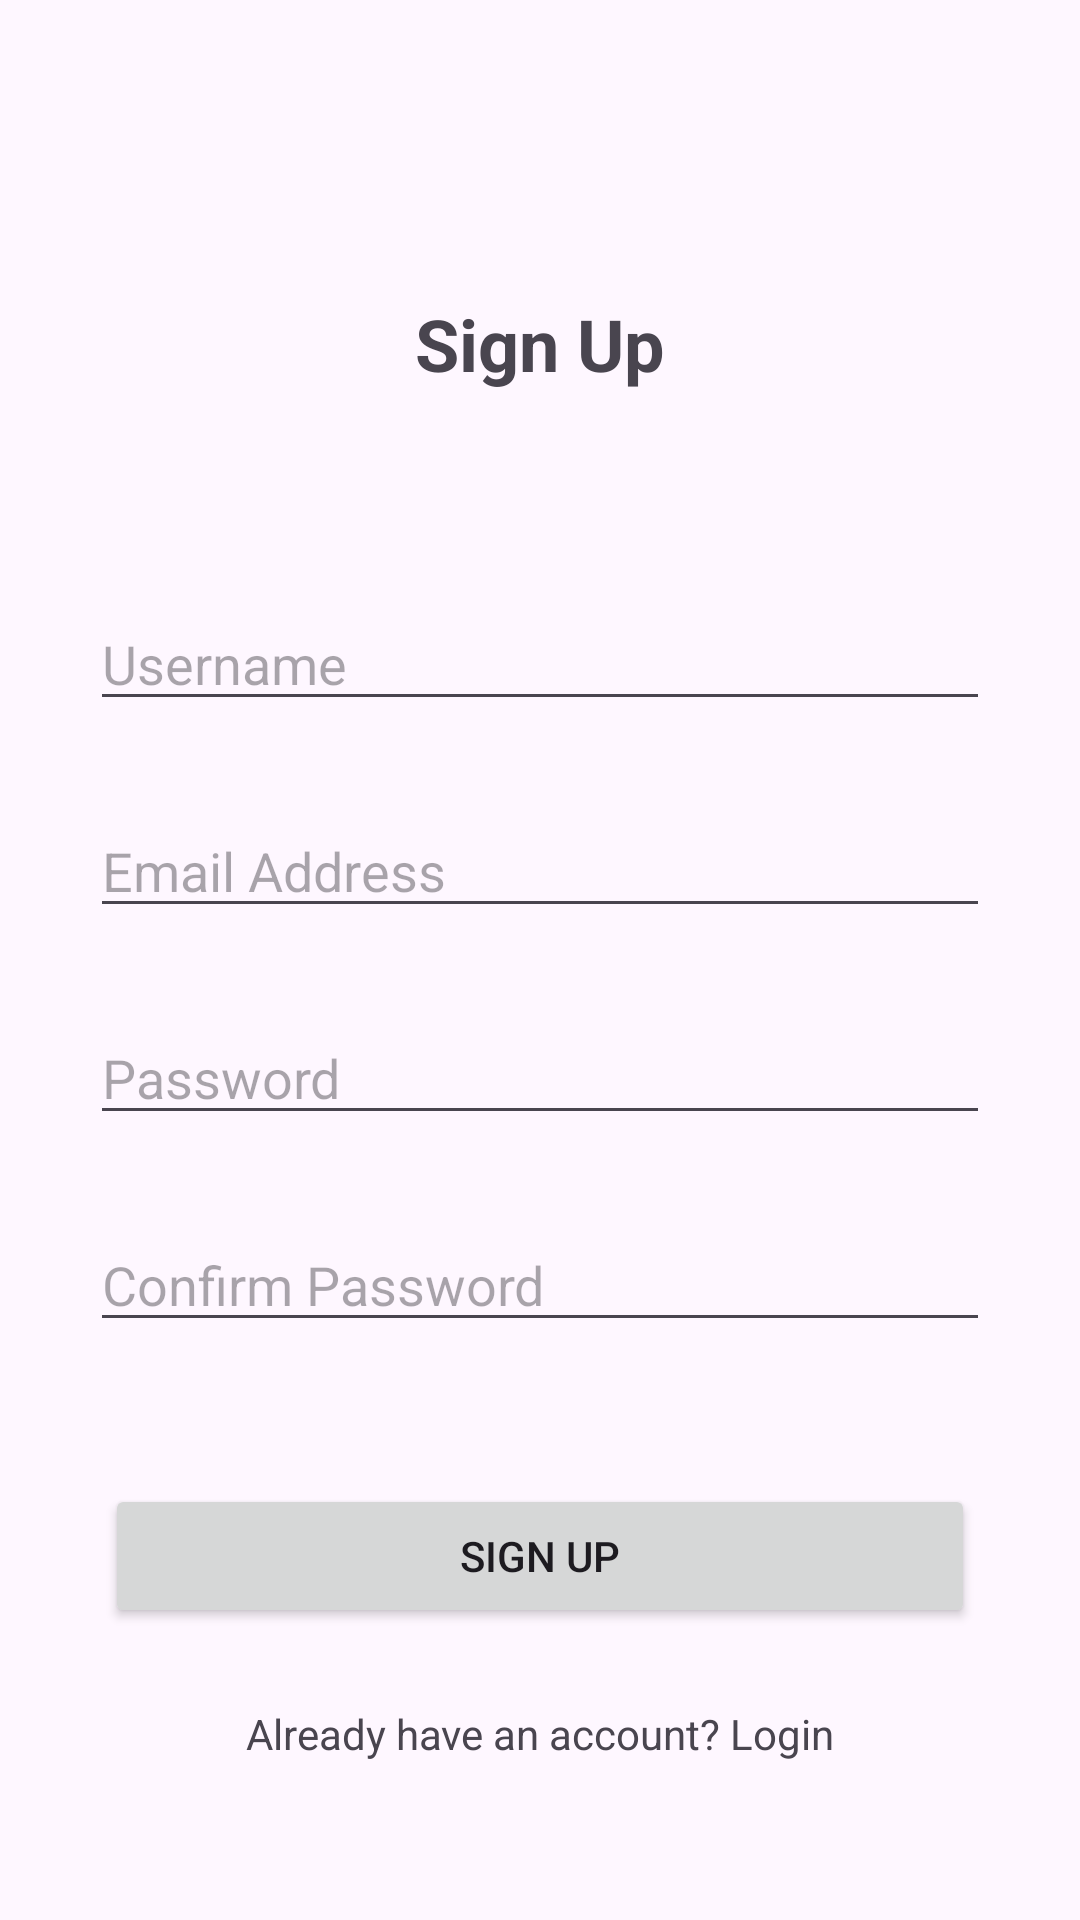

Produce the Android XML layout that renders to this screen, including the resource entries it uses.
<!-- AndroidManifest.xml: application theme Theme.SmartHealthSystem -->
<!-- res/layout/activity_register.xml -->
<?xml version="1.0" encoding="utf-8"?>
<androidx.constraintlayout.widget.ConstraintLayout xmlns:android="http://schemas.android.com/apk/res/android"
    xmlns:app="http://schemas.android.com/apk/res-auto"
    xmlns:tools="http://schemas.android.com/tools"
    android:layout_width="match_parent"
    android:layout_height="match_parent"
    tools:context=".ActivityRegister">

        <ImageView
            android:id="@+id/imageViewAppLogo2"
            android:layout_width="wrap_content"
            android:layout_height="wrap_content"
            android:layout_marginStart="142dp"
            android:layout_marginTop="50dp"
            android:layout_marginEnd="142dp"
            app:layout_constraintBottom_toTopOf="@+id/textViewTitleSignUp"
            app:layout_constraintEnd_toEndOf="parent"
            app:layout_constraintHorizontal_bias="0.0"
            app:layout_constraintStart_toStartOf="parent"
            app:layout_constraintTop_toTopOf="parent"
            tools:src="@tools:sample/avatars" />

        <EditText
            android:id="@+id/editTextConfirmPassword"
            android:layout_width="wrap_content"
            android:layout_height="wrap_content"
            android:layout_marginStart="74dp"
            android:layout_marginTop="15dp"
            android:layout_marginEnd="74dp"
            android:layout_marginBottom="32dp"
            android:width="300dp"
            android:ems="10"
            android:hint="@string/titleConfirmPassword"
            android:inputType="textPassword"
            app:layout_constraintBottom_toTopOf="@+id/btnSignUp"
            app:layout_constraintEnd_toEndOf="parent"
            app:layout_constraintStart_toStartOf="parent"
            app:layout_constraintTop_toBottomOf="@+id/editTextRegisterPassword" />

        <EditText
            android:id="@+id/editTextRegisterEmail"
            android:layout_width="wrap_content"
            android:layout_height="wrap_content"
            android:layout_marginStart="74dp"
            android:layout_marginTop="15dp"
            android:layout_marginEnd="74dp"
            android:layout_marginBottom="7dp"
            android:width="300dp"
            android:ems="10"
            android:hint="@string/emailHint"
            android:inputType="textEmailAddress"
            app:layout_constraintBottom_toTopOf="@+id/editTextRegisterPassword"
            app:layout_constraintEnd_toEndOf="parent"
            app:layout_constraintStart_toStartOf="parent"
            app:layout_constraintTop_toBottomOf="@+id/editTextRegisterUsername" />

        <EditText
            android:id="@+id/editTextRegisterPassword"
            android:layout_width="wrap_content"
            android:layout_height="wrap_content"
            android:layout_marginStart="74dp"
            android:layout_marginTop="15dp"
            android:layout_marginEnd="74dp"
            android:layout_marginBottom="7dp"
            android:width="300dp"
            android:ems="10"
            android:hint="@string/titlePassword"
            android:inputType="textPassword"
            app:layout_constraintBottom_toTopOf="@+id/editTextConfirmPassword"
            app:layout_constraintEnd_toEndOf="parent"
            app:layout_constraintStart_toStartOf="parent"
            app:layout_constraintTop_toBottomOf="@+id/editTextRegisterEmail" />

        <TextView
            android:id="@+id/textViewHaveAccount"
            android:layout_width="wrap_content"
            android:layout_height="wrap_content"
            android:layout_marginStart="117dp"
            android:layout_marginTop="20dp"
            android:layout_marginEnd="117dp"
            android:layout_marginBottom="47dp"
            android:text="@string/titleHaveAccount"
            app:layout_constraintBottom_toBottomOf="parent"
            app:layout_constraintEnd_toEndOf="parent"
            app:layout_constraintStart_toStartOf="parent"
            app:layout_constraintTop_toBottomOf="@+id/btnSignUp" />

        <EditText
            android:id="@+id/editTextRegisterUsername"
            android:layout_width="wrap_content"
            android:layout_height="wrap_content"
            android:layout_marginStart="74dp"
            android:layout_marginTop="63dp"
            android:layout_marginEnd="74dp"
            android:layout_marginBottom="7dp"
            android:width="300dp"
            android:ems="10"
            android:hint="@string/usernameHint"
            android:inputType="text"
            app:layout_constraintBottom_toTopOf="@+id/editTextRegisterEmail"
            app:layout_constraintEnd_toEndOf="parent"
            app:layout_constraintStart_toStartOf="parent"
            app:layout_constraintTop_toBottomOf="@+id/textViewTitleSignUp" />

        <TextView
            android:id="@+id/textViewTitleSignUp"
            android:layout_width="wrap_content"
            android:layout_height="wrap_content"
            android:layout_marginStart="164dp"
            android:layout_marginTop="37dp"
            android:layout_marginEnd="164dp"
            android:text="@string/titleSignUp"
            android:textSize="24sp"
            android:textStyle="bold"
            app:layout_constraintBottom_toTopOf="@+id/editTextRegisterUsername"
            app:layout_constraintEnd_toEndOf="parent"
            app:layout_constraintStart_toStartOf="parent"
            app:layout_constraintTop_toBottomOf="@+id/imageViewAppLogo2" />

        <Button
            android:id="@+id/btnSignUp"
            android:layout_width="wrap_content"
            android:layout_height="wrap_content"
            android:layout_marginStart="157dp"
            android:layout_marginTop="10dp"
            android:layout_marginEnd="157dp"
            android:width="290dp"
            android:text="@string/titleSignUp"
            app:layout_constraintBottom_toTopOf="@+id/textViewHaveAccount"
            app:layout_constraintEnd_toEndOf="parent"
            app:layout_constraintStart_toStartOf="parent"
            app:layout_constraintTop_toBottomOf="@+id/editTextConfirmPassword" />
</androidx.constraintlayout.widget.ConstraintLayout>
<!-- resources referenced by this layout -->
<resources>
  <string name="emailHint">Email Address</string>
  <string name="titleConfirmPassword">Confirm Password</string>
  <string name="titleHaveAccount">Already have an account? Login</string>
  <string name="titlePassword">Password</string>
  <string name="titleSignUp">Sign Up</string>
  <string name="usernameHint">Username</string>
  <style name="Theme.SmartHealthSystem" parent="Base.Theme.SmartHealthSystem" />
  <style name="Base.Theme.SmartHealthSystem" parent="Theme.Material3.DayNight.NoActionBar">
          
          <item name="colorPrimary">@color/orange</item>
          <item name="colorPrimaryVariant">@color/orange</item>
          <item name="android:statusBarColor">@color/orange</item>
      </style>
  <color name="orange">#ED5F1E</color>
</resources>
